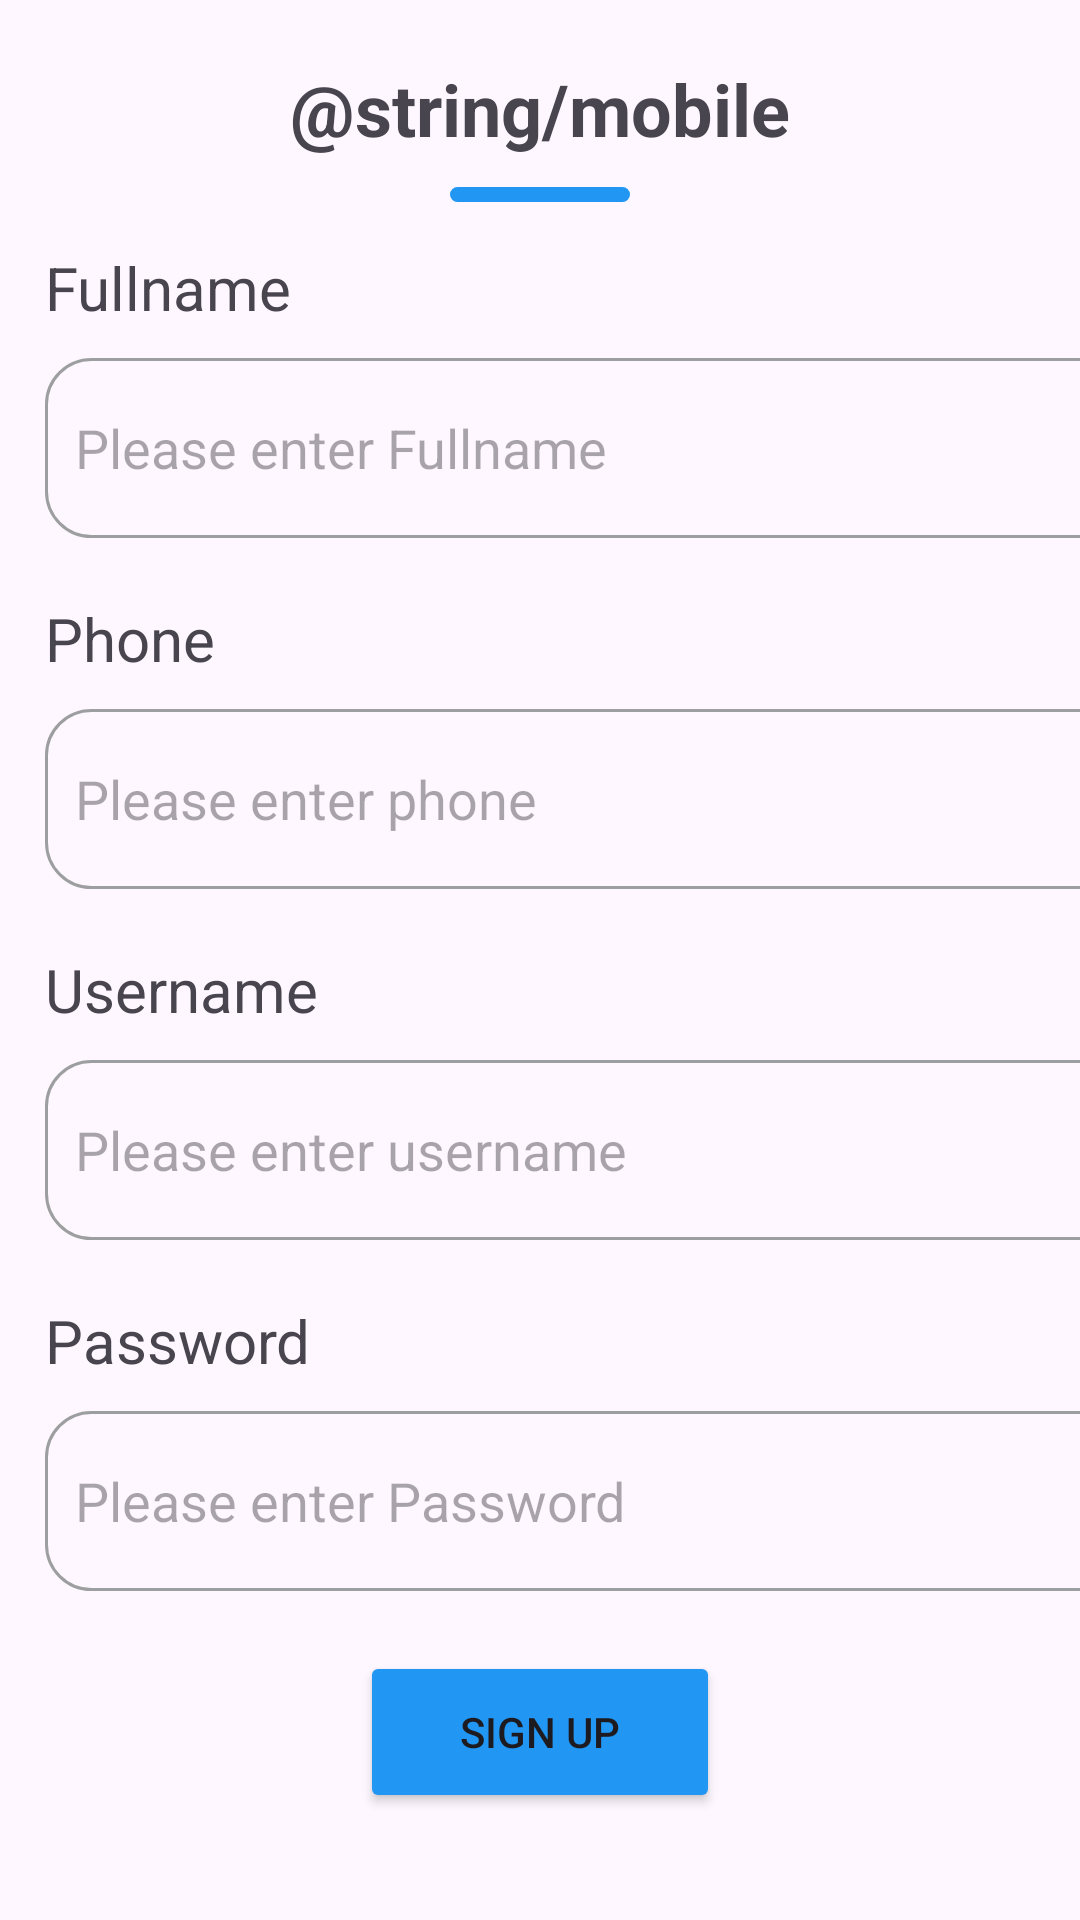

Here is an Android app screen rendered from its layout file. Give the layout XML and the strings, colors and styles it references.
<!-- AndroidManifest.xml: application theme Theme.Mobile_labs_20521348 -->
<!-- res/layout/activity_register.xml -->
<?xml version="1.0" encoding="utf-8"?>
<androidx.constraintlayout.widget.ConstraintLayout xmlns:android="http://schemas.android.com/apk/res/android"
    xmlns:app="http://schemas.android.com/apk/res-auto"
    xmlns:tools="http://schemas.android.com/tools"
    android:layout_width="match_parent"
    android:layout_height="match_parent"
    tools:context=".register">

    <TextView
        android:id="@+id/textView"
        android:layout_width="wrap_content"
        android:layout_height="wrap_content"
        android:layout_marginTop="20dp"
        android:text="@string/mobile"
        android:textSize="24sp"
        android:textStyle="bold"
        app:layout_constraintEnd_toEndOf="parent"
        app:layout_constraintStart_toStartOf="parent"
        app:layout_constraintTop_toTopOf="parent" />

    <TextView
        android:id="@+id/textView2"
        android:layout_width="wrap_content"
        android:layout_height="wrap_content"
        android:layout_marginStart="15dp"
        android:layout_marginTop="30dp"
        android:text="Fullname"
        android:textSize="20sp"
        app:layout_constraintStart_toStartOf="parent"
        app:layout_constraintTop_toBottomOf="@+id/textView" />

    <EditText
        android:id="@+id/edtFullName"
        android:layout_width="385dp"
        android:layout_height="60dp"
        android:layout_marginStart="15dp"
        android:layout_marginTop="10dp"
        android:background="@drawable/border"
        android:ems="10"
        android:hint="Please enter Fullname"
        android:inputType="text"
        android:paddingStart="10dp"
        app:layout_constraintStart_toStartOf="parent"
        app:layout_constraintTop_toBottomOf="@+id/textView2" />

    <TextView
        android:id="@+id/textView3"
        android:layout_width="wrap_content"
        android:layout_height="wrap_content"
        android:layout_marginStart="15dp"
        android:layout_marginTop="20dp"
        android:text="Phone"
        android:textSize="20sp"
        app:layout_constraintStart_toStartOf="parent"
        app:layout_constraintTop_toBottomOf="@+id/edtFullName" />

    <EditText
        android:id="@+id/edtPhone"
        android:layout_width="385dp"
        android:layout_height="60dp"
        android:layout_marginStart="15dp"
        android:layout_marginTop="10dp"
        android:background="@drawable/border"
        android:ems="10"
        android:hint="Please enter phone"
        android:inputType="text"
        android:paddingStart="10dp"
        app:layout_constraintStart_toStartOf="parent"
        app:layout_constraintTop_toBottomOf="@+id/textView3" />

    <TextView
        android:id="@+id/textView4"
        android:layout_width="wrap_content"
        android:layout_height="wrap_content"
        android:layout_marginStart="15dp"
        android:layout_marginTop="20dp"
        android:text="Username"
        android:textSize="20sp"
        app:layout_constraintStart_toStartOf="parent"
        app:layout_constraintTop_toBottomOf="@+id/edtPhone" />

    <EditText
        android:id="@+id/edtUsername"
        android:layout_width="385dp"
        android:layout_height="60dp"
        android:layout_marginStart="15dp"
        android:layout_marginTop="10dp"
        android:background="@drawable/border"
        android:ems="10"
        android:hint="Please enter username"
        android:inputType="text"
        android:paddingStart="10dp"
        app:layout_constraintStart_toStartOf="parent"
        app:layout_constraintTop_toBottomOf="@+id/textView4" />

    <TextView
        android:id="@+id/textView5"
        android:layout_width="wrap_content"
        android:layout_height="wrap_content"
        android:layout_marginStart="15dp"
        android:layout_marginTop="20dp"
        android:text="Password"
        android:textSize="20sp"
        app:layout_constraintStart_toStartOf="parent"
        app:layout_constraintTop_toBottomOf="@+id/edtUsername" />

    <EditText
        android:id="@+id/edtPassword"
        android:layout_width="385dp"
        android:layout_height="60dp"
        android:layout_marginStart="15dp"
        android:layout_marginTop="10dp"
        android:background="@drawable/border"
        android:ems="10"
        android:hint="Please enter Password"
        android:inputType="textPassword"
        android:paddingStart="10dp"
        app:layout_constraintStart_toStartOf="parent"
        app:layout_constraintTop_toBottomOf="@+id/textView5" />

    <Button
        android:id="@+id/btnLogout"
        android:layout_width="120dp"
        android:layout_height="54dp"
        android:layout_marginTop="20dp"
        android:backgroundTint="@color/blue"
        android:text="Sign Up"
        app:cornerRadius="10dp"
        app:layout_constraintEnd_toEndOf="parent"
        app:layout_constraintStart_toStartOf="parent"
        app:layout_constraintTop_toBottomOf="@+id/edtPassword" />

    <TextView
        android:id="@+id/textSignup"
        android:layout_width="wrap_content"
        android:layout_height="wrap_content"
        android:layout_marginTop="20dp"
        android:textStyle="bold"
        app:layout_constraintEnd_toEndOf="parent"
        app:layout_constraintStart_toStartOf="parent"
        app:layout_constraintTop_toBottomOf="@+id/btnLogout"
        tools:text="@string/backtologin" />

    <ImageView
        android:id="@+id/imageView"
        android:layout_width="60dp"
        android:layout_height="5dp"
        android:layout_marginTop="10dp"
        app:layout_constraintEnd_toEndOf="parent"
        app:layout_constraintStart_toStartOf="parent"
        app:layout_constraintTop_toBottomOf="@+id/textView"
        app:srcCompat="@drawable/line" />

</androidx.constraintlayout.widget.ConstraintLayout>
<!-- resources referenced by this layout -->
<resources>
  <color name="blue">#2196F3</color>
  <!-- drawable border (drawable) -->
  <?xml version="1.0" encoding="utf-8" ?>
  <shape  xmlns:android="http://schemas.android.com/apk/res/android">
      <stroke
          android:width="1dp"
          android:color="@color/grey"/>
  
      <corners android:radius="15dp"/>
  </shape>
  <!-- drawable line (drawable) -->
  <?xml version="1.0" encoding="utf-8" ?>
  <shape  xmlns:android="http://schemas.android.com/apk/res/android">
      <stroke
          android:width="1dp"
          android:color="@color/blue"/>
      <solid android:color="@color/blue"/>
      <corners android:radius="15dp"/>
  </shape>
  <style name="Theme.Mobile_labs_20521348" parent="Base.Theme.Mobile_labs_20521348" />
  <color name="grey">#9D9E9F</color>
  <style name="Base.Theme.Mobile_labs_20521348" parent="Theme.Material3.DayNight.NoActionBar">
          
          
      </style>
</resources>
